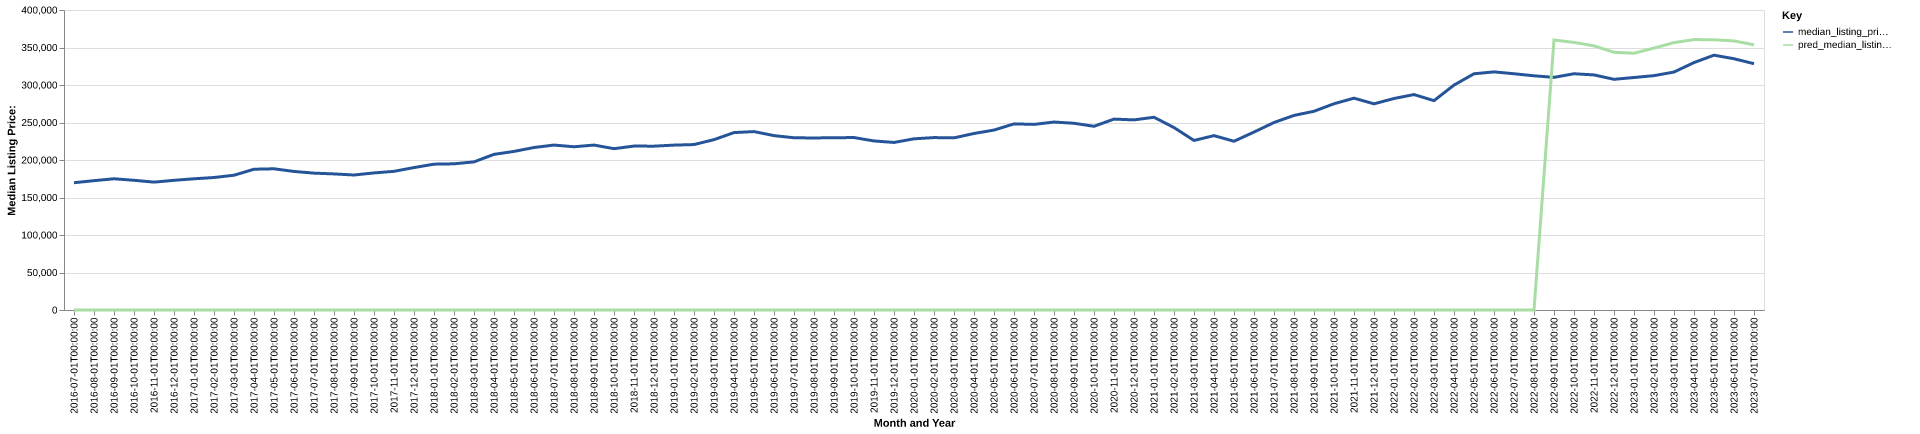

The file beside this chart, header and first rows:
date, time_idx, median_listing_price, thirty_year_interest_rate_five, month, county_name, active_listing_count, median_days_on_market, pred_median_listing_price, month_year
2016-07-01, 0, 169700, 3.72, 7, bell, tx, 1602, 61.0, 0, Jul-2016
2016-08-01, 1, 172450, 3.73, 8, bell, tx, 1584, 62.0, 0, Aug-2016
2016-09-01, 2, 174968, 3.66, 9, bell, tx, 1531, 64.0, 0, Sep-2016
2016-10-01, 3, 172950, 3.64, 10, bell, tx, 1537, 66.0, 0, Oct-2016
2016-11-01, 4, 170500, 3.66, 11, bell, tx, 1508, 70.0, 0, Nov-2016
2016-12-01, 5, 172900, 3.48, 12, bell, tx, 1420, 75.0, 0, Dec-2016
2017-01-01, 6, 174950, 3.45, 1, bell, tx, 1392, 78.0, 0, Jan-2017
2017-02-01, 7, 176654, 3.5, 2, bell, tx, 1310, 64.0, 0, Feb-2017
2017-03-01, 8, 179700, 3.52, 3, bell, tx, 1371, 52.0, 0, Mar-2017
2017-04-01, 9, 187700, 4.03, 4, bell, tx, 1347, 56.0, 0, Apr-2017
2017-05-01, 10, 188286, 4.32, 5, bell, tx, 1339, 55.0, 0, May-2017
2017-06-01, 11, 184750, 4.2, 6, bell, tx, 1363, 53.0, 0, Jun-2017
2017-07-01, 12, 182500, 4.19, 7, bell, tx, 1355, 54.0, 0, Jul-2017
2017-08-01, 13, 181448, 4.3, 8, bell, tx, 1392, 54.0, 0, Aug-2017
2017-09-01, 14, 180000, 4.1, 9, bell, tx, 1316, 64.0, 0, Sep-2017
2017-10-01, 15, 182781, 4.05, 10, bell, tx, 1273, 66.0, 0, Oct-2017
2017-11-01, 16, 184900, 3.94, 11, bell, tx, 1248, 66.0, 0, Nov-2017
2017-12-01, 17, 189900, 4.03, 12, bell, tx, 1228, 65.0, 0, Dec-2017
2018-01-01, 18, 194450, 3.93, 1, bell, tx, 1126, 70.0, 0, Jan-2018
2018-02-01, 19, 194919, 3.83, 2, bell, tx, 1114, 66.0, 0, Feb-2018
2018-03-01, 20, 197500, 3.94, 3, bell, tx, 1142, 57.0, 0, Mar-2018
2018-04-01, 21, 207522, 3.95, 4, bell, tx, 1127, 50.0, 0, Apr-2018
2018-05-01, 22, 211450, 3.99, 5, bell, tx, 1118, 47.0, 0, May-2018
2018-06-01, 23, 216650, 4.15, 6, bell, tx, 1182, 47.0, 0, Jun-2018
2018-07-01, 24, 219913, 4.4, 7, bell, tx, 1181, 51.0, 0, Jul-2018
2018-08-01, 25, 217660, 4.46, 8, bell, tx, 1194, 52.0, 0, Aug-2018
2018-09-01, 26, 219900, 4.58, 9, bell, tx, 1210, 54.0, 0, Sep-2018
2018-10-01, 27, 215087, 4.66, 10, bell, tx, 1175, 66.0, 0, Oct-2018
2018-11-01, 28, 218563, 4.62, 11, bell, tx, 1113, 67.0, 0, Nov-2018
2018-12-01, 29, 218460, 4.54, 12, bell, tx, 1076, 71.0, 0, Dec-2018
2019-01-01, 30, 219850, 4.6, 1, bell, tx, 1016, 72.0, 0, Jan-2019
2019-02-01, 31, 220579, 4.72, 2, bell, tx, 952.0, 65.0, 0, Feb-2019
2019-03-01, 32, 227141, 4.9, 3, bell, tx, 946.0, 56.0, 0, Mar-2019
2019-04-01, 33, 236560, 4.94, 4, bell, tx, 935.0, 46.0, 0, Apr-2019
2019-05-01, 34, 237875, 4.75, 5, bell, tx, 905.0, 44.0, 0, May-2019
2019-06-01, 35, 232500, 4.51, 6, bell, tx, 992.0, 39.0, 0, Jun-2019
2019-07-01, 36, 229633, 4.41, 7, bell, tx, 1072, 43.0, 0, Jul-2019
2019-08-01, 37, 229391, 4.41, 8, bell, tx, 1074, 47.0, 0, Aug-2019
2019-09-01, 38, 229704, 4.2, 9, bell, tx, 1060, 50.0, 0, Sep-2019
2019-10-01, 39, 229913, 4.14, 10, bell, tx, 1047, 53.0, 0, Oct-2019
2019-11-01, 40, 225403, 3.84, 11, bell, tx, 1045, 52.0, 0, Nov-2019
2019-12-01, 41, 223400, 3.81, 12, bell, tx, 1000, 61.0, 0, Dec-2019
2020-01-01, 42, 228235, 3.75, 1, bell, tx, 953.0, 67.0, 0, Jan-2020
2020-02-01, 43, 229900, 3.73, 2, bell, tx, 935.0, 61.0, 0, Feb-2020
2020-03-01, 44, 229500, 3.78, 3, bell, tx, 951.0, 51.0, 0, Mar-2020
2020-04-01, 45, 235375, 3.75, 4, bell, tx, 945.0, 57.0, 0, Apr-2020
2020-05-01, 46, 239900, 3.74, 5, bell, tx, 825.0, 67.0, 0, May-2020
2020-06-01, 47, 248175, 3.72, 6, bell, tx, 705.0, 53.0, 0, Jun-2020
2020-07-01, 48, 247475, 3.49, 7, bell, tx, 626.0, 49.0, 0, Jul-2020
2020-08-01, 49, 250598, 3.65, 8, bell, tx, 544.0, 53.0, 0, Aug-2020
2020-09-01, 50, 248975, 3.33, 9, bell, tx, 491.0, 58.0, 0, Sep-2020
2020-10-01, 51, 244950, 3.28, 10, bell, tx, 423.0, 61.0, 0, Oct-2020
2020-11-01, 52, 254530, 3.21, 11, bell, tx, 392.0, 52.0, 0, Nov-2020
2020-12-01, 53, 253481, 3.07, 12, bell, tx, 378.0, 41.0, 0, Dec-2020
2021-01-01, 54, 257000, 2.99, 1, bell, tx, 330.0, 46.0, 0, Jan-2021
2021-02-01, 55, 243250, 2.93, 2, bell, tx, 262.0, 40.0, 0, Feb-2021
2021-03-01, 56, 226048, 2.88, 3, bell, tx, 270.0, 31.0, 0, Mar-2021
2021-04-01, 57, 232500, 2.84, 4, bell, tx, 267.0, 30.0, 0, Apr-2021
2021-05-01, 58, 225000, 2.71, 5, bell, tx, 280.0, 38.0, 0, May-2021
2021-06-01, 59, 237250, 2.79, 6, bell, tx, 297.0, 36.0, 0, Jun-2021
... 25 more rows
